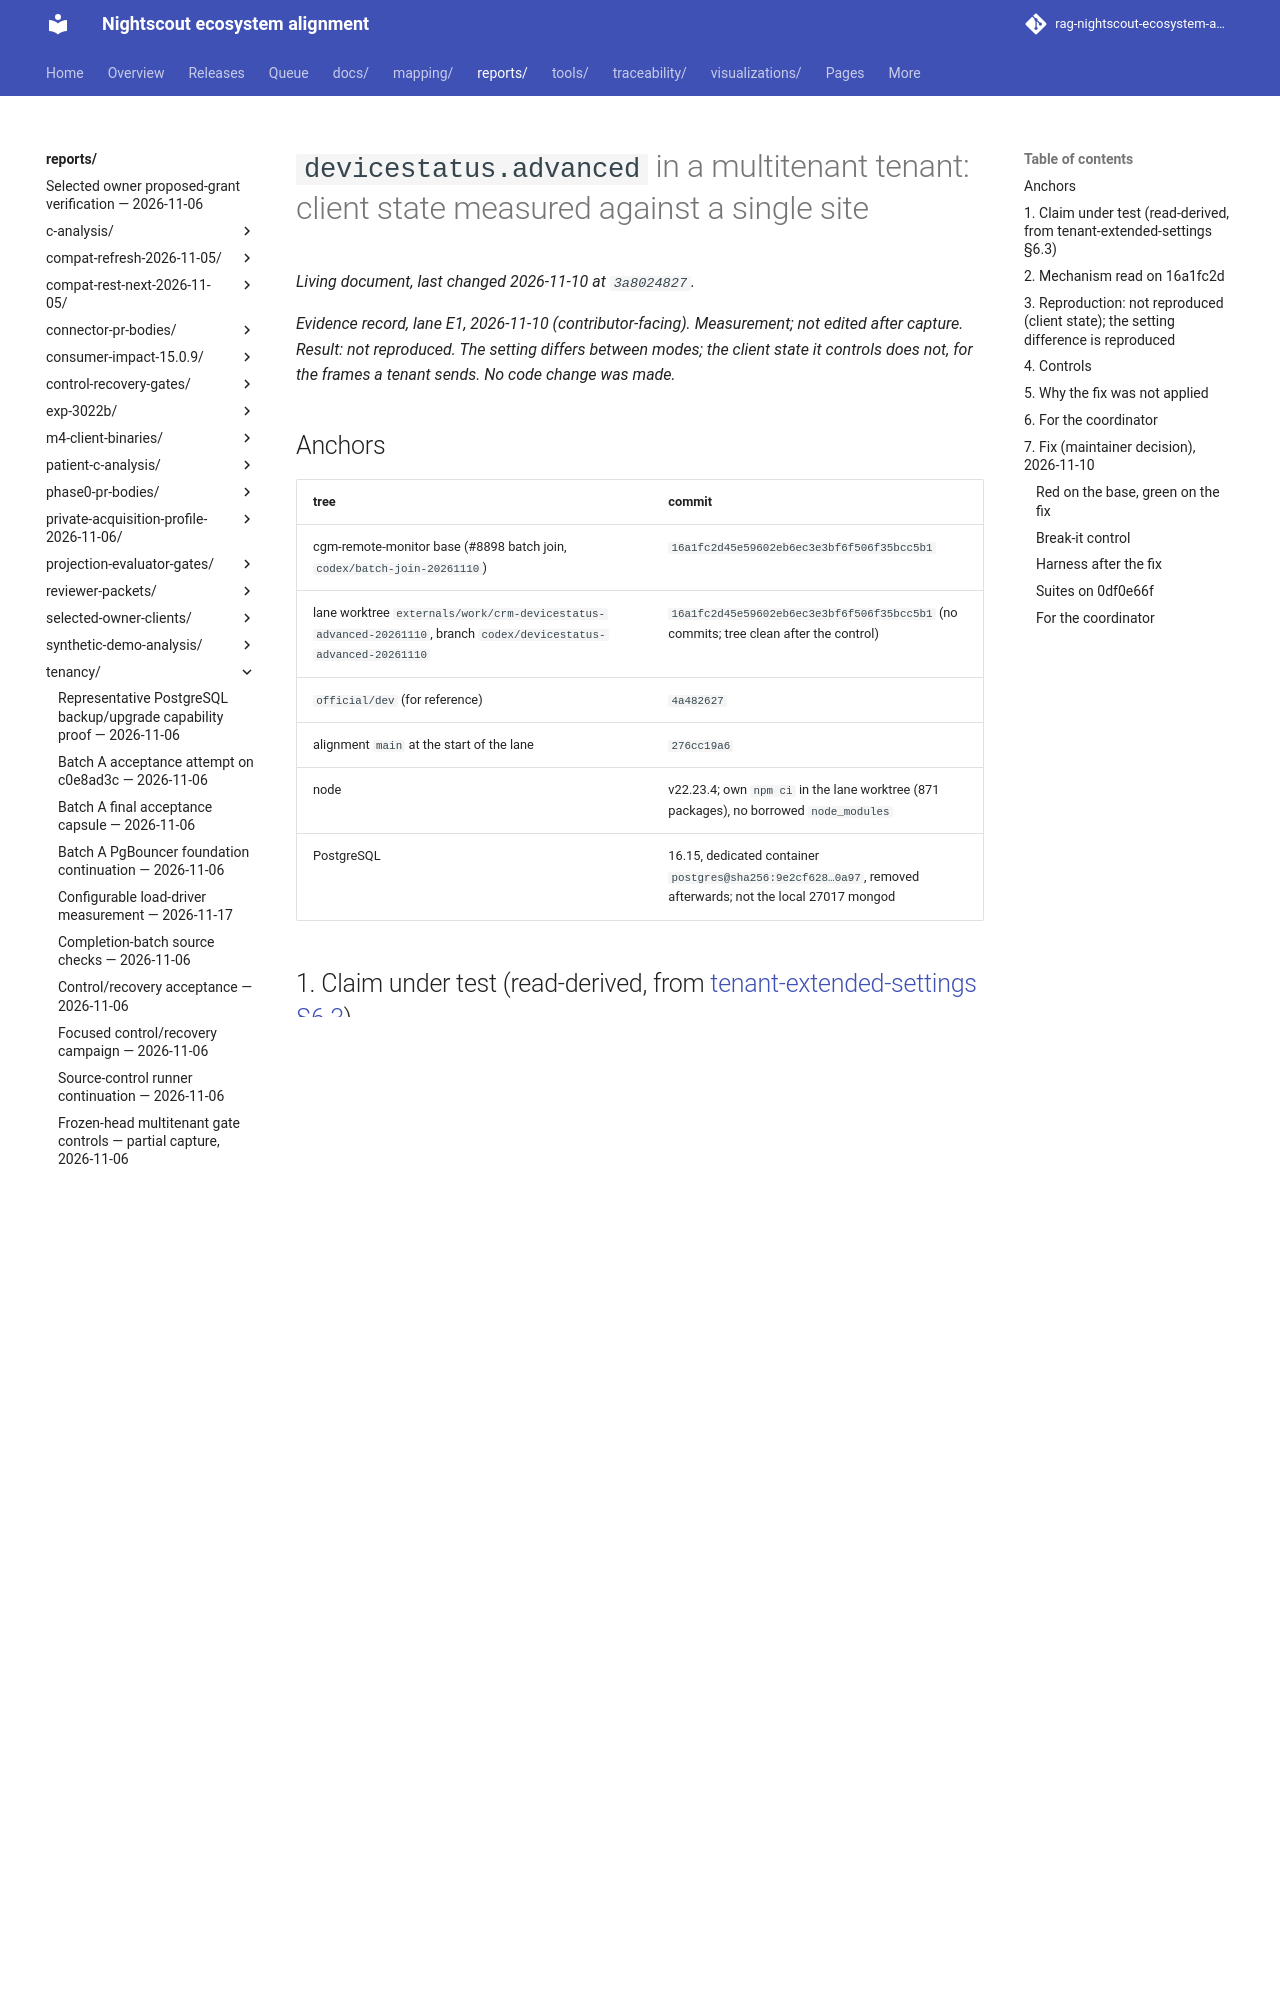

repository: bewest/rag-nightscout-ecosystem-alignment · page: reports/tenancy/devicestatus-advanced-2026-11-10/index.html · generator: mkdocs

# `devicestatus.advanced` in a multitenant tenant: client state measured against a single site

*Evidence record, lane E1, 2026-11-10 (contributor-facing). Measurement; not edited after capture.
Result: **not reproduced**. The setting differs between modes; the client state it controls does not,
for the frames a tenant sends. No code change was made.*

## Anchors

| tree | commit |
|---|---|
| cgm-remote-monitor base (#8898 batch join, `codex/batch-join-20261110`) | `16a1fc2d45e59602eb6ec3e3bf6f506f35bcc5b1` |
| lane worktree `externals/work/crm-devicestatus-advanced-20261110`, branch `codex/devicestatus-advanced-20261110` | `16a1fc2d45e59602eb6ec3e3bf6f506f35bcc5b1` (no commits; tree clean after the control) |
| `official/dev` (for reference) | `4a482627` |
| alignment `main` at the start of the lane | `276cc19a6` |
| node | v22.23.4; own `npm ci` in the lane worktree (871 packages), no borrowed `node_modules` |
| PostgreSQL | 16.15, dedicated container `postgres@sha256:9e2cf628…0a97`, removed afterwards; not the local 27017 mongod |

## 1. Claim under test (read-derived, from [tenant-extended-settings §6.3](../tenant-extended-settings-2026-11-10/README.md))

A single site defaults `devicestatus.advanced` to `true` (`lib/server/env.js:396`). A tenant leaves it
unset, so `lib/client/receiveddata.js:159` takes the replace branch instead of `mergeDataUpdate`, and the
browser's device status would differ from a single site's given the same frames.

No queue item covers it: `queue/work-queue.yaml` mentions it only as an open note on the tenant
extended-settings item (BF-232 lane).

## 2. Mechanism read on `16a1fc2d`

- `receiveddata.js:158-165`: with `advanced` set, `ddata.devicestatus = mergeDataUpdate(received.delta, …)`;
  without it, `ddata.devicestatus = received.devicestatus`.
- `receiveddata.js:46-49`: `mergeDataUpdate` returns the received array unchanged when `delta` is false.
  So the flag changes client state only for `delta:true` frames.
- The tenant's only `dataUpdate` source is `lib/server/realtime/projection.js:29`
  (`{ ...snapshot.ddata.dataWithRecentStatuses(), lastUpdated: at, delta: false }`), wired as the sole
  `create` in `lib/server/serve/preview-realtime.js:64`, sent by `protocol.js:110` and `:196`. The realtime
  README states main connections always receive full frames so absent rows replace browser state.
  `retroUpdate` (`protocol.js:159`) is stored in `client.retro` and does not read the flag.
- The single site sends incremental frames marked `delta: true` (`lib/data/calcdelta.js:8`, emitted at `lib/server/websocket.js:122`), which is
  where the flag matters.
- The only reader of `devicestatus.advanced` in `lib/` is `receiveddata.js:159`. A search of the client
  repositories in `externals/` (AndroidAPS, LoopCaregiver, LoopFollow, LoopWorkspace, nightguard,
  NightscoutKit, nightscout-reporter, nocturne, Trio, xDrip, xdripswift, DiaBLE, nightscout-connect,
  cgmsim-lib, mobile-ios, nightscout-roles-gateway) for `devicestatus…advanced` returned no file.
